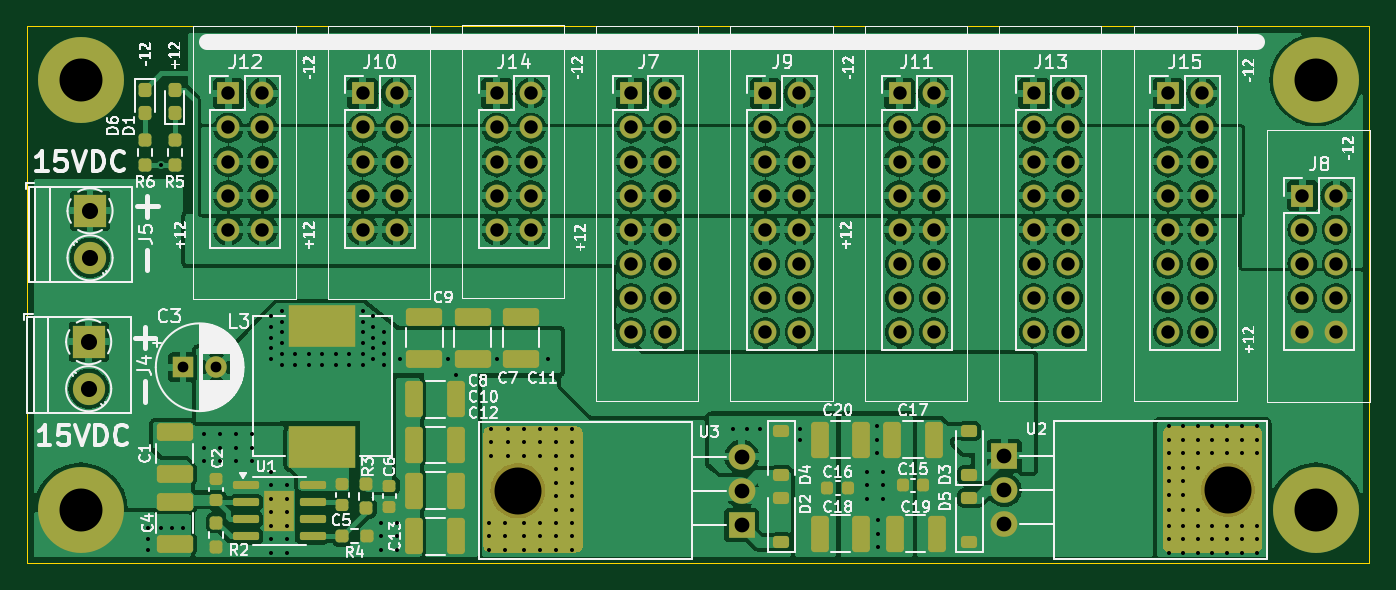
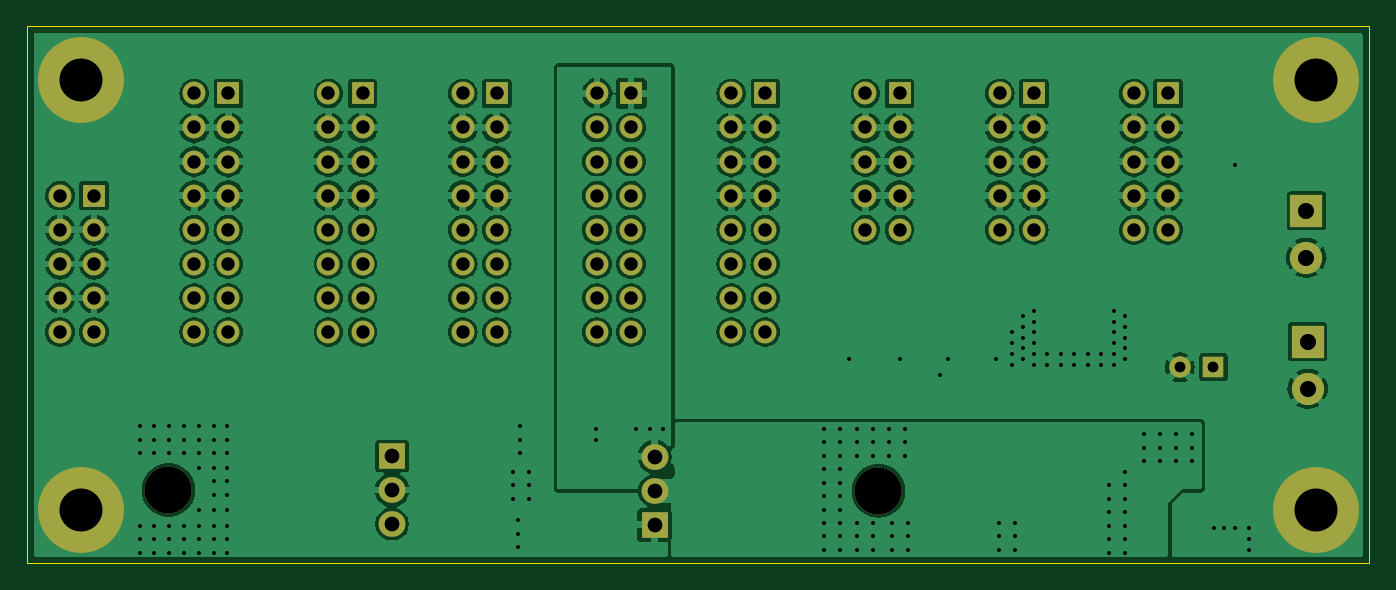
Circuit board: 11 layer files. Board 100.0 x 40.0 mm.
- bottom_copper: power_v2-B_Cu.gbr (232976 bytes)
- bottom_mask: power_v2-B_Mask.gbr (4654 bytes)
- paste: power_v2-B_Paste.gbr (451 bytes)
- bottom_silk: power_v2-B_Silkscreen.gbr (452 bytes)
- outline: power_v2-Edge_Cuts.gbr (608 bytes)
- top_copper: power_v2-F_Cu.gbr (297475 bytes)
- top_mask: power_v2-F_Mask.gbr (12195 bytes)
- paste: power_v2-F_Paste.gbr (5153 bytes)
- top_silk: power_v2-F_Silkscreen.gbr (129227 bytes)
- drill: power_v2-NPTH.drl (361 bytes)
- drill: power_v2-PTH.drl (5809 bytes)

=== bottom_copper: power_v2-B_Cu.gbr (232976 bytes, source omitted) ===
=== bottom_mask: power_v2-B_Mask.gbr ===
%TF.GenerationSoftware,KiCad,Pcbnew,8.0.0*%
%TF.CreationDate,2024-09-10T09:18:46-07:00*%
%TF.ProjectId,power_v2,706f7765-725f-4763-922e-6b696361645f,rev?*%
%TF.SameCoordinates,Original*%
%TF.FileFunction,Soldermask,Bot*%
%TF.FilePolarity,Negative*%
%FSLAX46Y46*%
G04 Gerber Fmt 4.6, Leading zero omitted, Abs format (unit mm)*
G04 Created by KiCad (PCBNEW 8.0.0) date 2024-09-10 09:18:46*
%MOMM*%
%LPD*%
G01*
G04 APERTURE LIST*
%ADD10R,1.700000X1.700000*%
%ADD11O,1.700000X1.700000*%
%ADD12O,3.500000X3.500000*%
%ADD13R,2.000000X1.905000*%
%ADD14O,2.000000X1.905000*%
%ADD15C,6.400000*%
%ADD16R,1.600000X1.600000*%
%ADD17C,1.600000*%
%ADD18R,2.400000X2.400000*%
%ADD19C,2.400000*%
G04 APERTURE END LIST*
D10*
%TO.C,J7*%
X145000000Y-80000000D03*
D11*
X147540000Y-80000000D03*
X145000000Y-82540000D03*
X147540000Y-82540000D03*
X145000000Y-85080000D03*
X147540000Y-85080000D03*
X145000000Y-87620000D03*
X147540000Y-87620000D03*
X145000000Y-90160000D03*
X147540000Y-90160000D03*
X145000000Y-92700000D03*
X147540000Y-92700000D03*
X145000000Y-95240000D03*
X147540000Y-95240000D03*
X145000000Y-97780000D03*
X147540000Y-97780000D03*
%TD*%
D12*
%TO.C,U3*%
X136570000Y-109600000D03*
D13*
X153230000Y-112140000D03*
D14*
X153230000Y-109600000D03*
X153230000Y-107060000D03*
%TD*%
D15*
%TO.C,H1*%
X104000000Y-79000000D03*
%TD*%
D16*
%TO.C,C3*%
X111617621Y-100400000D03*
D17*
X114117621Y-100400000D03*
%TD*%
D18*
%TO.C,J4*%
X104600000Y-98500000D03*
D19*
X104600000Y-102000000D03*
%TD*%
D15*
%TO.C,H4*%
X196000000Y-111000000D03*
%TD*%
D10*
%TO.C,J9*%
X155000000Y-80000000D03*
D11*
X157540000Y-80000000D03*
X155000000Y-82540000D03*
X157540000Y-82540000D03*
X155000000Y-85080000D03*
X157540000Y-85080000D03*
X155000000Y-87620000D03*
X157540000Y-87620000D03*
X155000000Y-90160000D03*
X157540000Y-90160000D03*
X155000000Y-92700000D03*
X157540000Y-92700000D03*
X155000000Y-95240000D03*
X157540000Y-95240000D03*
X155000000Y-97780000D03*
X157540000Y-97780000D03*
%TD*%
D10*
%TO.C,J11*%
X165000000Y-80000000D03*
D11*
X167540000Y-80000000D03*
X165000000Y-82540000D03*
X167540000Y-82540000D03*
X165000000Y-85080000D03*
X167540000Y-85080000D03*
X165000000Y-87620000D03*
X167540000Y-87620000D03*
X165000000Y-90160000D03*
X167540000Y-90160000D03*
X165000000Y-92700000D03*
X167540000Y-92700000D03*
X165000000Y-95240000D03*
X167540000Y-95240000D03*
X165000000Y-97780000D03*
X167540000Y-97780000D03*
%TD*%
D10*
%TO.C,J10*%
X125000000Y-80000000D03*
D11*
X127540000Y-80000000D03*
X125000000Y-82540000D03*
X127540000Y-82540000D03*
X125000000Y-85080000D03*
X127540000Y-85080000D03*
X125000000Y-87620000D03*
X127540000Y-87620000D03*
X125000000Y-90160000D03*
X127540000Y-90160000D03*
%TD*%
D10*
%TO.C,J12*%
X115000000Y-80000000D03*
D11*
X117540000Y-80000000D03*
X115000000Y-82540000D03*
X117540000Y-82540000D03*
X115000000Y-85080000D03*
X117540000Y-85080000D03*
X115000000Y-87620000D03*
X117540000Y-87620000D03*
X115000000Y-90160000D03*
X117540000Y-90160000D03*
%TD*%
D10*
%TO.C,J8*%
X195000000Y-87620000D03*
D11*
X197540000Y-87620000D03*
X195000000Y-90160000D03*
X197540000Y-90160000D03*
X195000000Y-92700000D03*
X197540000Y-92700000D03*
X195000000Y-95240000D03*
X197540000Y-95240000D03*
X195000000Y-97780000D03*
X197540000Y-97780000D03*
%TD*%
D12*
%TO.C,U2*%
X189460000Y-109540000D03*
D13*
X172800000Y-107000000D03*
D14*
X172800000Y-109540000D03*
X172800000Y-112080000D03*
%TD*%
D18*
%TO.C,J5*%
X104700000Y-88750000D03*
D19*
X104700000Y-92250000D03*
%TD*%
D15*
%TO.C,H3*%
X196000000Y-79000000D03*
%TD*%
D10*
%TO.C,J15*%
X185000000Y-80000000D03*
D11*
X187540000Y-80000000D03*
X185000000Y-82540000D03*
X187540000Y-82540000D03*
X185000000Y-85080000D03*
X187540000Y-85080000D03*
X185000000Y-87620000D03*
X187540000Y-87620000D03*
X185000000Y-90160000D03*
X187540000Y-90160000D03*
X185000000Y-92700000D03*
X187540000Y-92700000D03*
X185000000Y-95240000D03*
X187540000Y-95240000D03*
X185000000Y-97780000D03*
X187540000Y-97780000D03*
%TD*%
D10*
%TO.C,J13*%
X175000000Y-80000000D03*
D11*
X177540000Y-80000000D03*
X175000000Y-82540000D03*
X177540000Y-82540000D03*
X175000000Y-85080000D03*
X177540000Y-85080000D03*
X175000000Y-87620000D03*
X177540000Y-87620000D03*
X175000000Y-90160000D03*
X177540000Y-90160000D03*
X175000000Y-92700000D03*
X177540000Y-92700000D03*
X175000000Y-95240000D03*
X177540000Y-95240000D03*
X175000000Y-97780000D03*
X177540000Y-97780000D03*
%TD*%
D15*
%TO.C,H2*%
X104000000Y-111000000D03*
%TD*%
D10*
%TO.C,J14*%
X135000000Y-80000000D03*
D11*
X137540000Y-80000000D03*
X135000000Y-82540000D03*
X137540000Y-82540000D03*
X135000000Y-85080000D03*
X137540000Y-85080000D03*
X135000000Y-87620000D03*
X137540000Y-87620000D03*
X135000000Y-90160000D03*
X137540000Y-90160000D03*
%TD*%
M02*

=== paste: power_v2-B_Paste.gbr ===
%TF.GenerationSoftware,KiCad,Pcbnew,8.0.0*%
%TF.CreationDate,2024-09-10T09:18:46-07:00*%
%TF.ProjectId,power_v2,706f7765-725f-4763-922e-6b696361645f,rev?*%
%TF.SameCoordinates,Original*%
%TF.FileFunction,Paste,Bot*%
%TF.FilePolarity,Positive*%
%FSLAX46Y46*%
G04 Gerber Fmt 4.6, Leading zero omitted, Abs format (unit mm)*
G04 Created by KiCad (PCBNEW 8.0.0) date 2024-09-10 09:18:46*
%MOMM*%
%LPD*%
G01*
G04 APERTURE LIST*
G04 APERTURE END LIST*
M02*

=== bottom_silk: power_v2-B_Silkscreen.gbr ===
%TF.GenerationSoftware,KiCad,Pcbnew,8.0.0*%
%TF.CreationDate,2024-09-10T09:18:46-07:00*%
%TF.ProjectId,power_v2,706f7765-725f-4763-922e-6b696361645f,rev?*%
%TF.SameCoordinates,Original*%
%TF.FileFunction,Legend,Bot*%
%TF.FilePolarity,Positive*%
%FSLAX46Y46*%
G04 Gerber Fmt 4.6, Leading zero omitted, Abs format (unit mm)*
G04 Created by KiCad (PCBNEW 8.0.0) date 2024-09-10 09:18:46*
%MOMM*%
%LPD*%
G01*
G04 APERTURE LIST*
G04 APERTURE END LIST*
M02*

=== outline: power_v2-Edge_Cuts.gbr ===
%TF.GenerationSoftware,KiCad,Pcbnew,8.0.0*%
%TF.CreationDate,2024-09-10T09:18:47-07:00*%
%TF.ProjectId,power_v2,706f7765-725f-4763-922e-6b696361645f,rev?*%
%TF.SameCoordinates,Original*%
%TF.FileFunction,Profile,NP*%
%FSLAX46Y46*%
G04 Gerber Fmt 4.6, Leading zero omitted, Abs format (unit mm)*
G04 Created by KiCad (PCBNEW 8.0.0) date 2024-09-10 09:18:47*
%MOMM*%
%LPD*%
G01*
G04 APERTURE LIST*
%TA.AperFunction,Profile*%
%ADD10C,0.050000*%
%TD*%
G04 APERTURE END LIST*
D10*
X100000000Y-75000000D02*
X200000000Y-75000000D01*
X200000000Y-115000000D01*
X100000000Y-115000000D01*
X100000000Y-75000000D01*
M02*

=== top_copper: power_v2-F_Cu.gbr (297475 bytes, source omitted) ===
=== top_mask: power_v2-F_Mask.gbr (12195 bytes, source omitted) ===
=== paste: power_v2-F_Paste.gbr ===
%TF.GenerationSoftware,KiCad,Pcbnew,8.0.0*%
%TF.CreationDate,2024-09-10T09:18:46-07:00*%
%TF.ProjectId,power_v2,706f7765-725f-4763-922e-6b696361645f,rev?*%
%TF.SameCoordinates,Original*%
%TF.FileFunction,Paste,Top*%
%TF.FilePolarity,Positive*%
%FSLAX46Y46*%
G04 Gerber Fmt 4.6, Leading zero omitted, Abs format (unit mm)*
G04 Created by KiCad (PCBNEW 8.0.0) date 2024-09-10 09:18:46*
%MOMM*%
%LPD*%
G01*
G04 APERTURE LIST*
G04 Aperture macros list*
%AMRoundRect*
0 Rectangle with rounded corners*
0 $1 Rounding radius*
0 $2 $3 $4 $5 $6 $7 $8 $9 X,Y pos of 4 corners*
0 Add a 4 corners polygon primitive as box body*
4,1,4,$2,$3,$4,$5,$6,$7,$8,$9,$2,$3,0*
0 Add four circle primitives for the rounded corners*
1,1,$1+$1,$2,$3*
1,1,$1+$1,$4,$5*
1,1,$1+$1,$6,$7*
1,1,$1+$1,$8,$9*
0 Add four rect primitives between the rounded corners*
20,1,$1+$1,$2,$3,$4,$5,0*
20,1,$1+$1,$4,$5,$6,$7,0*
20,1,$1+$1,$6,$7,$8,$9,0*
20,1,$1+$1,$8,$9,$2,$3,0*%
G04 Aperture macros list end*
%ADD10RoundRect,0.225000X0.250000X-0.225000X0.250000X0.225000X-0.250000X0.225000X-0.250000X-0.225000X0*%
%ADD11R,4.950000X3.175000*%
%ADD12RoundRect,0.250000X0.412500X1.100000X-0.412500X1.100000X-0.412500X-1.100000X0.412500X-1.100000X0*%
%ADD13RoundRect,0.237500X-0.237500X0.287500X-0.237500X-0.287500X0.237500X-0.287500X0.237500X0.287500X0*%
%ADD14RoundRect,0.225000X0.375000X-0.225000X0.375000X0.225000X-0.375000X0.225000X-0.375000X-0.225000X0*%
%ADD15RoundRect,0.237500X-0.250000X-0.237500X0.250000X-0.237500X0.250000X0.237500X-0.250000X0.237500X0*%
%ADD16RoundRect,0.250000X-1.100000X0.412500X-1.100000X-0.412500X1.100000X-0.412500X1.100000X0.412500X0*%
%ADD17RoundRect,0.230000X-0.230000X-0.375000X0.230000X-0.375000X0.230000X0.375000X-0.230000X0.375000X0*%
%ADD18RoundRect,0.150000X-0.825000X-0.150000X0.825000X-0.150000X0.825000X0.150000X-0.825000X0.150000X0*%
%ADD19RoundRect,0.237500X0.237500X-0.287500X0.237500X0.287500X-0.237500X0.287500X-0.237500X-0.287500X0*%
%ADD20RoundRect,0.237500X-0.237500X0.250000X-0.237500X-0.250000X0.237500X-0.250000X0.237500X0.250000X0*%
%ADD21RoundRect,0.237500X0.237500X-0.250000X0.237500X0.250000X-0.237500X0.250000X-0.237500X-0.250000X0*%
%ADD22RoundRect,0.250000X1.100000X-0.412500X1.100000X0.412500X-1.100000X0.412500X-1.100000X-0.412500X0*%
%ADD23RoundRect,0.225000X-0.375000X0.225000X-0.375000X-0.225000X0.375000X-0.225000X0.375000X0.225000X0*%
%ADD24RoundRect,0.225000X0.225000X0.250000X-0.225000X0.250000X-0.225000X-0.250000X0.225000X-0.250000X0*%
%ADD25RoundRect,0.225000X-0.250000X0.225000X-0.250000X-0.225000X0.250000X-0.225000X0.250000X0.225000X0*%
G04 APERTURE END LIST*
D10*
%TO.C,C5*%
X123500000Y-110675000D03*
X123500000Y-109125000D03*
%TD*%
D11*
%TO.C,L3*%
X122000000Y-106307500D03*
X122000000Y-97292500D03*
%TD*%
D12*
%TO.C,C12*%
X131962500Y-109600000D03*
X128837500Y-109600000D03*
%TD*%
D10*
%TO.C,C6*%
X127000000Y-110775000D03*
X127000000Y-109225000D03*
%TD*%
D13*
%TO.C,D6*%
X108800000Y-79747500D03*
X108800000Y-81497500D03*
%TD*%
D14*
%TO.C,D3*%
X170200000Y-108450000D03*
X170200000Y-105150000D03*
%TD*%
D12*
%TO.C,C18*%
X162162500Y-112800000D03*
X159037500Y-112800000D03*
%TD*%
D15*
%TO.C,R4*%
X123487500Y-113000000D03*
X125312500Y-113000000D03*
%TD*%
D16*
%TO.C,C7*%
X133200000Y-96637500D03*
X133200000Y-99762500D03*
%TD*%
D12*
%TO.C,C13*%
X131962500Y-113000000D03*
X128837500Y-113000000D03*
%TD*%
D17*
%TO.C,U1*%
X118230000Y-110350000D03*
X118230000Y-111850000D03*
X119370000Y-110350000D03*
X119370000Y-111850000D03*
D18*
X116325000Y-109195000D03*
X116325000Y-110465000D03*
X116325000Y-111735000D03*
X116325000Y-113005000D03*
X121275000Y-113005000D03*
X121275000Y-111735000D03*
X121275000Y-110465000D03*
X121275000Y-109195000D03*
%TD*%
D16*
%TO.C,C4*%
X111000000Y-110437500D03*
X111000000Y-113562500D03*
%TD*%
D19*
%TO.C,D1*%
X111000000Y-81475000D03*
X111000000Y-79725000D03*
%TD*%
D14*
%TO.C,D2*%
X156200000Y-113450000D03*
X156200000Y-110150000D03*
%TD*%
D12*
%TO.C,C20*%
X162162500Y-105800000D03*
X159037500Y-105800000D03*
%TD*%
D14*
%TO.C,D5*%
X170200000Y-113450000D03*
X170200000Y-110150000D03*
%TD*%
D20*
%TO.C,R5*%
X111000000Y-83487500D03*
X111000000Y-85312500D03*
%TD*%
D21*
%TO.C,R3*%
X125287500Y-110912500D03*
X125287500Y-109087500D03*
%TD*%
D22*
%TO.C,C1*%
X111000000Y-108362500D03*
X111000000Y-105237500D03*
%TD*%
D20*
%TO.C,R6*%
X108800000Y-83487500D03*
X108800000Y-85312500D03*
%TD*%
D23*
%TO.C,D4*%
X156177500Y-105150000D03*
X156177500Y-108450000D03*
%TD*%
D12*
%TO.C,C17*%
X167562500Y-105800000D03*
X164437500Y-105800000D03*
%TD*%
D24*
%TO.C,C15*%
X166775000Y-109200000D03*
X165225000Y-109200000D03*
%TD*%
D16*
%TO.C,C11*%
X136800000Y-96637500D03*
X136800000Y-99762500D03*
%TD*%
D12*
%TO.C,C19*%
X167762500Y-112800000D03*
X164637500Y-112800000D03*
%TD*%
D24*
%TO.C,C16*%
X161175000Y-109400000D03*
X159625000Y-109400000D03*
%TD*%
D12*
%TO.C,C10*%
X131962500Y-106200000D03*
X128837500Y-106200000D03*
%TD*%
D16*
%TO.C,C9*%
X129600000Y-96637500D03*
X129600000Y-99762500D03*
%TD*%
D12*
%TO.C,C8*%
X131962500Y-102800000D03*
X128837500Y-102800000D03*
%TD*%
D20*
%TO.C,R2*%
X114100000Y-111987500D03*
X114100000Y-113812500D03*
%TD*%
D25*
%TO.C,C2*%
X114100000Y-108725000D03*
X114100000Y-110275000D03*
%TD*%
M02*

=== top_silk: power_v2-F_Silkscreen.gbr (129227 bytes, source omitted) ===
=== drill: power_v2-NPTH.drl ===
M48
; DRILL file {KiCad 8.0.0} date 2024-09-10T09:18:38-0700
; FORMAT={-:-/ absolute / inch / decimal}
; #@! TF.CreationDate,2024-09-10T09:18:38-07:00
; #@! TF.GenerationSoftware,Kicad,Pcbnew,8.0.0
; #@! TF.FileFunction,NonPlated,1,2,NPTH
FMAT,2
INCH
; #@! TA.AperFunction,NonPlated,NPTH,ComponentDrill
T1C0.1378
%
G90
G05
T1
X5.3768Y-4.315
X7.4591Y-4.3126
M30

=== drill: power_v2-PTH.drl (5809 bytes, source omitted) ===
